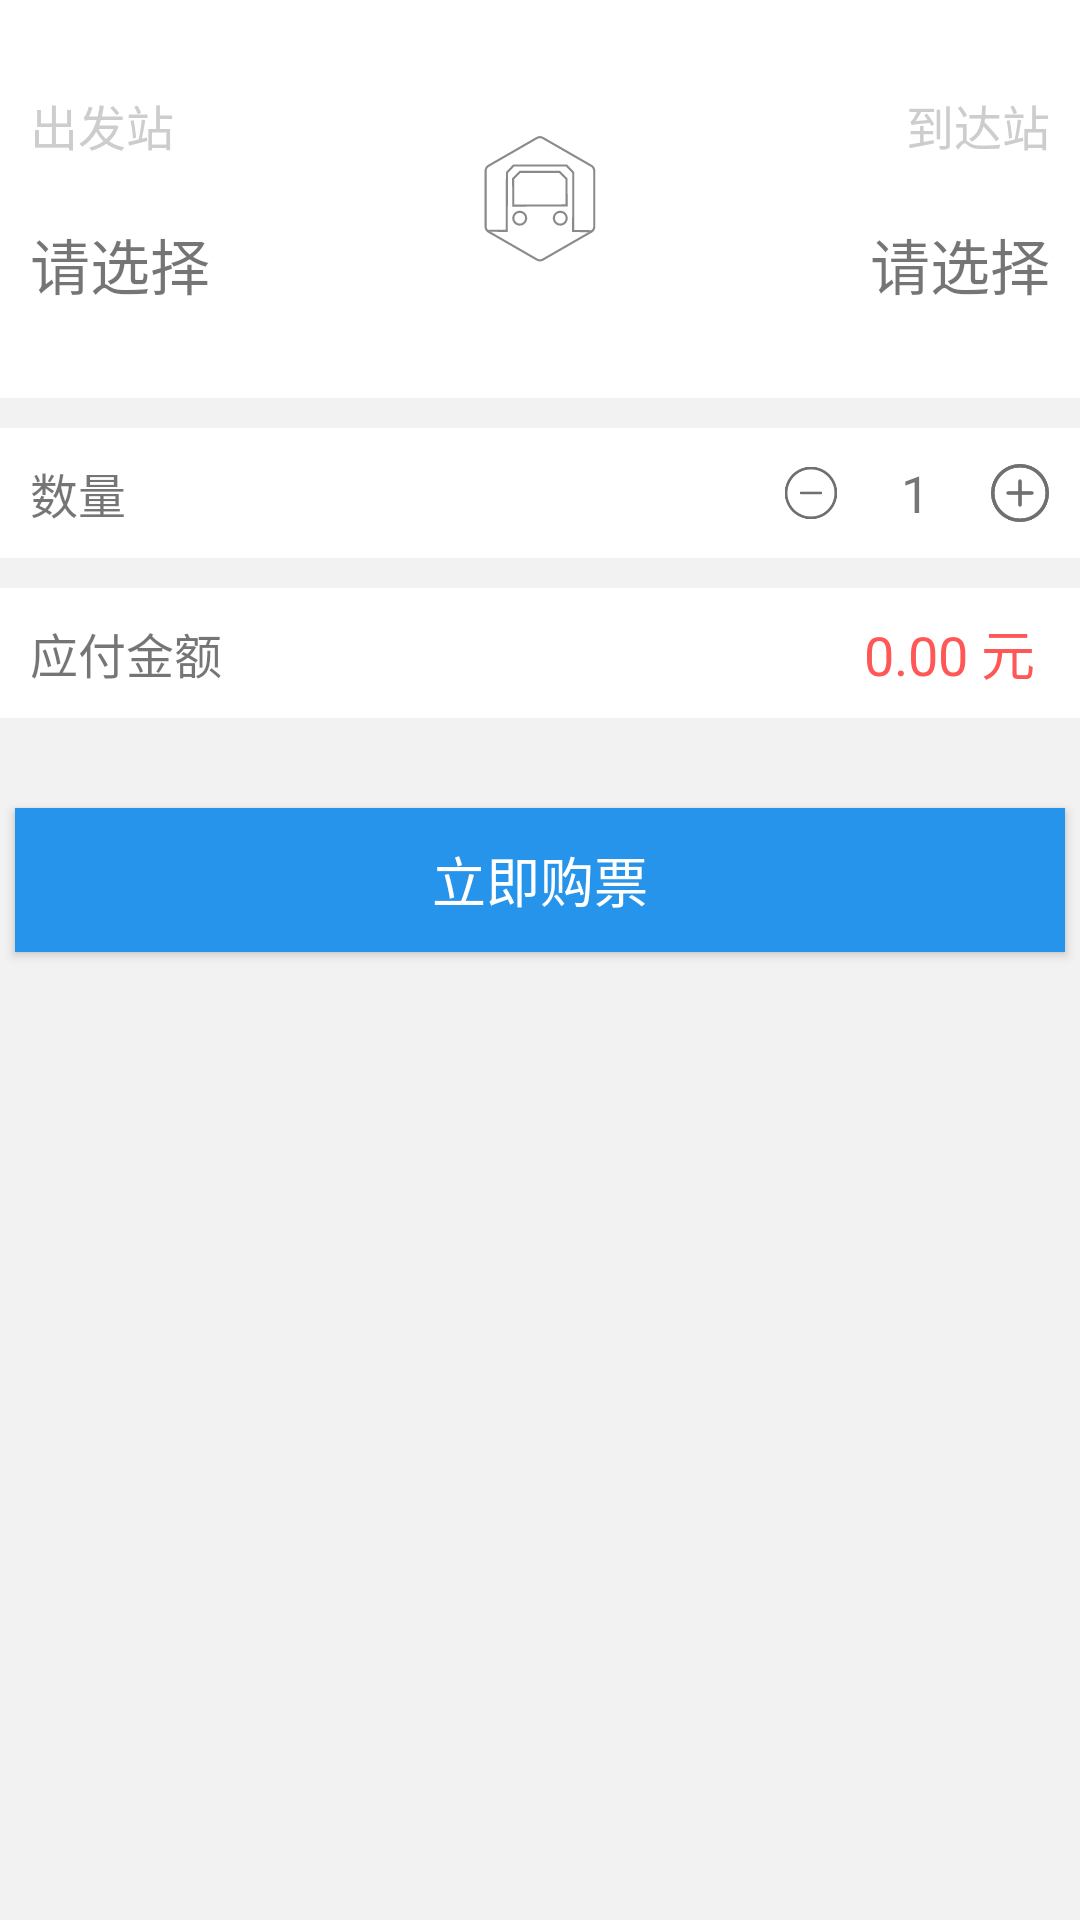

Layout XML and referenced resources for this Android screen:
<!-- AndroidManifest.xml: application theme AppTheme -->
<!-- res/layout/content_main.xml -->
<?xml version="1.0" encoding="utf-8"?>
<RelativeLayout xmlns:android="http://schemas.android.com/apk/res/android"
    xmlns:app="http://schemas.android.com/apk/res-auto"
    xmlns:tools="http://schemas.android.com/tools"
    android:id="@+id/content_main"
    android:layout_width="match_parent"
    android:layout_height="match_parent"
    android:background="#F2F2F2"
    app:layout_behavior="@string/appbar_scrolling_view_behavior"
    tools:context="cn.mcavoy.www.subwayticket.MainActivity"
    tools:showIn="@layout/app_bar_main">

    <TableLayout
        android:id="@+id/content_main_bookArea"
        android:layout_width="match_parent"
        android:layout_height="wrap_content"
        android:background="@color/colorWhiteLight"
        android:stretchColumns="1">

        <TableRow
            android:layout_width="wrap_content"
            android:layout_height="wrap_content">

            <LinearLayout
                android:id="@+id/content_main_originLayout"
                android:layout_width="wrap_content"
                android:layout_height="wrap_content"
                android:background="@drawable/area_press_selector"
                android:gravity="start"
                android:orientation="vertical"
                android:paddingBottom="20dp"
                android:paddingLeft="10dp"
                android:paddingRight="10dp"
                android:paddingTop="20dp">

                <TextView
                    android:id="@+id/textView_originHint"
                    android:layout_width="wrap_content"
                    android:layout_height="wrap_content"
                    android:layout_marginBottom="10dp"
                    android:layout_marginTop="10dp"
                    android:text="出发站"
                    android:textColor="@color/area_subtitlecolor_selector"
                    android:textSize="16sp" />

                <TextView
                    android:id="@+id/textView_originText"
                    android:layout_width="wrap_content"
                    android:layout_height="wrap_content"
                    android:layout_marginBottom="10dp"
                    android:layout_marginTop="10dp"
                    android:text="请选择"
                    android:textColor="@color/area_titlecolor_selector"
                    android:textSize="20sp" />
            </LinearLayout>

            <ImageView
                android:layout_width="wrap_content"
                android:layout_height="wrap_content"
                android:layout_gravity="center"
                android:contentDescription="subwayIcon"
                android:src="@mipmap/subway_middle_icon" />

            <LinearLayout
                android:id="@+id/content_main_targetLayout"
                android:layout_width="wrap_content"
                android:layout_height="wrap_content"
                android:background="@drawable/area_press_selector"
                android:gravity="end"
                android:orientation="vertical"
                android:paddingBottom="20dp"
                android:paddingLeft="10dp"
                android:paddingRight="10dp"
                android:paddingTop="20dp">

                <TextView
                    android:layout_width="wrap_content"
                    android:layout_height="wrap_content"
                    android:layout_marginBottom="10dp"
                    android:layout_marginTop="10dp"
                    android:text="到达站"
                    android:textColor="@color/area_subtitlecolor_selector"
                    android:textSize="16sp" />

                <TextView
                    android:id="@+id/textView_targetText"
                    android:layout_width="wrap_content"
                    android:layout_height="wrap_content"
                    android:layout_marginBottom="10dp"
                    android:layout_marginTop="10dp"
                    android:text="请选择"
                    android:textColor="@color/area_titlecolor_selector"
                    android:textSize="20sp" />
            </LinearLayout>
        </TableRow>
    </TableLayout>

    <RelativeLayout
        android:id="@+id/content_main_ticketNumberLayout"
        android:layout_width="match_parent"
        android:layout_height="wrap_content"
        android:layout_alignParentStart="true"
        android:layout_below="@+id/content_main_bookArea"
        android:layout_marginTop="10dp"
        android:background="@color/colorWhiteLight">


        <TextView
            android:id="@+id/textView_number"
            android:layout_width="wrap_content"
            android:layout_height="wrap_content"
            android:layout_alignParentStart="true"
            android:layout_gravity="center"
            android:layout_margin="10dp"
            android:text="数量"
            android:textSize="16sp" />

        <LinearLayout
            android:layout_width="wrap_content"
            android:layout_height="wrap_content"
            android:layout_alignParentEnd="true"
            android:layout_centerVertical="true"
            android:layout_marginEnd="10dp"
            android:orientation="horizontal">

            <Button
                android:id="@+id/ticket_num_cut"
                android:layout_width="20dp"
                android:layout_height="20dp"
                android:layout_gravity="center"
                android:background="@mipmap/ticket_num_cut" />

            <TextView
                android:id="@+id/ticket_number"
                android:layout_width="wrap_content"
                android:layout_height="wrap_content"
                android:paddingBottom="5dp"
                android:paddingLeft="20dp"
                android:paddingRight="20dp"
                android:paddingTop="5dp"
                android:text="1"
                android:textAlignment="center"
                android:textSize="17sp" />

            <Button
                android:id="@+id/ticket_num_add"
                android:layout_width="20dp"
                android:layout_height="20dp"
                android:layout_gravity="center"
                android:background="@mipmap/ticket_num_add" />
        </LinearLayout>


    </RelativeLayout>

    <RelativeLayout
        android:id="@+id/content_main_ticketMoneyLayout"
        android:layout_width="match_parent"
        android:layout_height="wrap_content"
        android:layout_below="@+id/content_main_ticketNumberLayout"
        android:layout_marginTop="10dp"
        android:background="@color/colorWhiteLight">

        <TextView
            android:layout_width="wrap_content"
            android:layout_height="wrap_content"
            android:layout_alignParentStart="true"
            android:layout_margin="10dp"
            android:text="应付金额"
            android:textSize="16sp" />

        <LinearLayout
            android:layout_width="wrap_content"
            android:layout_height="wrap_content"
            android:layout_alignParentEnd="true"
            android:layout_centerVertical="true"
            android:layout_marginEnd="15dp">

            <TextView
                android:id="@+id/textView_payable"
                android:layout_width="wrap_content"
                android:layout_height="wrap_content"
                android:text="0"
                android:textColor="@color/colorRedForMoney"
                android:textSize="18sp" />

            <TextView
                android:id="@+id/textView_currency"
                android:layout_width="wrap_content"
                android:layout_height="wrap_content"
                android:textColor="@color/colorRedForMoney"
                android:text=".00 元"
                android:textSize="18sp" />
        </LinearLayout>
    </RelativeLayout>

    <Button
        android:id="@+id/button_startBookTicket"
        android:layout_width="match_parent"
        android:layout_height="wrap_content"
        android:layout_below="@+id/content_main_ticketMoneyLayout"
        android:layout_marginLeft="5dp"
        android:layout_marginRight="5dp"
        android:layout_marginTop="30dp"
        android:background="@drawable/design_book_button"
        android:text="立即购票"
        android:textColor="@color/colorWhiteLight"
        android:textSize="18sp" />
</RelativeLayout>
<!-- res/layout/app_bar_main.xml (included above) -->
<?xml version="1.0" encoding="utf-8"?>
<android.support.design.widget.CoordinatorLayout xmlns:android="http://schemas.android.com/apk/res/android"
    xmlns:app="http://schemas.android.com/apk/res-auto"
    xmlns:tools="http://schemas.android.com/tools"
    android:layout_width="match_parent"
    android:layout_height="match_parent"
    android:fitsSystemWindows="true"
    tools:context="cn.mcavoy.www.subwayticket.MainActivity">

    <android.support.design.widget.AppBarLayout
        android:layout_width="match_parent"
        android:layout_height="wrap_content"
        app:elevation="0dp"
        android:theme="@style/AppTheme.AppBarOverlay">

        <android.support.v7.widget.Toolbar
            android:id="@+id/toolbar"
            android:layout_width="match_parent"
            android:layout_height="?attr/actionBarSize"
            app:popupTheme="@style/AppTheme.PopupOverlay">

        </android.support.v7.widget.Toolbar>

    </android.support.design.widget.AppBarLayout>

    <FrameLayout
        android:id="@+id/fragment_layout"
        android:layout_width="match_parent"
        android:layout_height="match_parent"
        app:layout_behavior="@string/appbar_scrolling_view_behavior" />

</android.support.design.widget.CoordinatorLayout>
<!-- resources referenced by this layout -->
<resources>
  <color name="colorRedForMoney">#FF5656</color>
  <color name="colorWhiteLight">#ffffff</color>
  <!-- drawable area_press_selector (drawable) -->
  <?xml version="1.0" encoding="utf-8"?>
  <selector xmlns:android="http://schemas.android.com/apk/res/android">
      <item android:drawable="@color/colorPrimary_hunt" android:state_pressed="true"></item>
      <item android:drawable="@color/colorPrimary_hunt" android:state_focused="true"></item>
      <item android:drawable="@color/colorPrimary_hunt" android:state_selected="true"></item>
      <item android:drawable="@color/colorWhiteLight" android:state_pressed="false"></item>
      <item android:drawable="@color/colorWhiteLight" android:state_focused="false"></item>
      <item android:drawable="@color/colorWhiteLight" android:state_selected="false"></item>
  </selector>
  <!-- drawable design_book_button (drawable) -->
  <?xml version="1.0" encoding="utf-8"?>
  <selector xmlns:android="http://schemas.android.com/apk/res/android">
      <item android:state_enabled="true">
          <shape android:shape="rectangle">
              <solid android:color="#2794EB"></solid>
          </shape>
      </item>
      <item android:state_enabled="false">
          <shape android:shape="rectangle">
              <solid android:color="#B0E2FF"></solid>
          </shape>
      </item>
  </selector>
  <!-- mipmap subway_middle_icon: png bitmap (mipmap-xxhdpi, 3523 bytes) -->
  <!-- mipmap ticket_num_add: png bitmap (mipmap-xxhdpi, 3188 bytes) -->
  <!-- mipmap ticket_num_cut: png bitmap (mipmap-xxhdpi, 2889 bytes) -->
  <style name="AppTheme.AppBarOverlay" parent="ThemeOverlay.AppCompat.Dark.ActionBar" />
  <style name="AppTheme.PopupOverlay" parent="ThemeOverlay.AppCompat.Light" />
  <style name="AppTheme" parent="Theme.AppCompat.Light.NoActionBar">
          
          <item name="colorPrimary">@color/colorPrimary_hunt</item>
          <item name="colorPrimaryDark">@color/colorPrimary_hunt</item>
          <item name="colorAccent">@color/colorAccent_hunt</item>
      </style>
  <color name="colorPrimary_hunt">#2772db</color>
  <color name="colorAccent_hunt">#3ab1c8</color>
</resources>
